Run: headless pygame with SDL's dummy video driver; simulated clock (each Clock.tick advances the game by its frame time, no real sleeping); random seed 0; keys injected as events and as key.get_pressed() state; no mouse input; restart key R tapped at the start of phases 3 and 4.
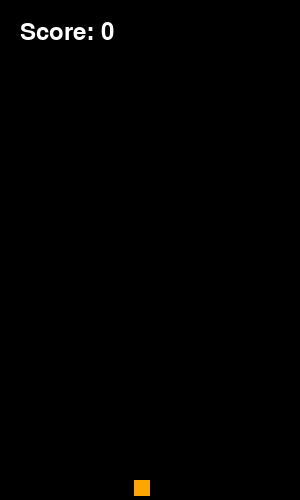
Frame 1 of 4 · flips 1–60 · no input
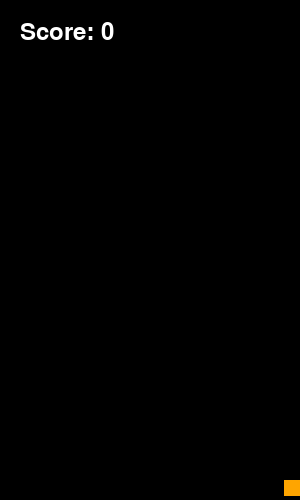
Frame 2 of 4 · flips 61–180 · tapped SPACE, RETURN · held RIGHT (→), D
Frame 3 of 4 · flips 181–300 · tapped R · held DOWN (↓), S · screen unchanged from frame 2, image omitted
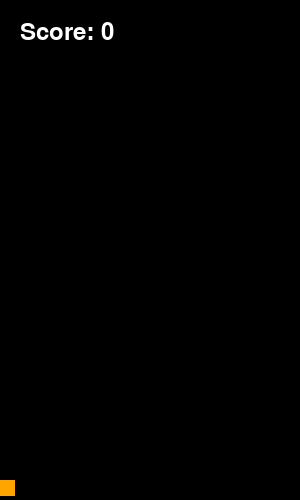
Frame 4 of 4 · flips 301–420 · tapped R · held LEFT (←), A, UP (↑), W

The pygame program that drew these frames:

import pygame
import random

clock = pygame.time.Clock()
pygame.init()
screen_w = 300
screen_h = 500
screen = pygame.display.set_mode((screen_w,screen_h))
pygame.display.set_caption("Game")

bg = pygame.Surface((screen_w,screen_h))



player = pygame.Surface((16,16))
player.fill('Orange')
player_x = 134
player_y = 480
player_speed = 5

enemy_y = 0
enemy = pygame.Surface((16,16))
enemy.fill('Violet')
enemy_list =[]
difficulty = pygame.USEREVENT + 2
pygame.time.set_timer(difficulty, 500)
delta_time = 400
enemy_timer = pygame.USEREVENT + 1
pygame.time.set_timer(enemy_timer, delta_time)



font = pygame.font.Font(None, 36)
lose_label = font.render("Game Over",True, (255, 255, 255))
restart_label = font.render("Pres r to restart",True, (255, 255, 255))
score = 0
running = True
gameplay = True


while running:
    font_score = font.render("Score: " + str(score), True, (255, 255, 255))
    screen.blit(bg,(0,0))
    screen.blit(player,(player_x,player_y))
    screen.blit(font_score, (20, 20))

    if gameplay:
        player_rect = player.get_rect(topleft = (player_x,player_y))

        if enemy_list:
            for (i, el) in enumerate(enemy_list):
                screen.blit(enemy, el)
                el.y += 10
                if el.y > screen_h + 30:
                    enemy_list.pop(i)
                    score += 1
                if player_rect.colliderect(el):
                    gameplay = False


        keys = pygame.key.get_pressed()
        if keys[pygame.K_a] and player_x > 0:
            player_x -= player_speed
        elif keys[pygame.K_d] and player_x < screen_w - 16:
            player_x += player_speed
        for event in pygame.event.get():
            if event.type == enemy_timer:
                enemy_list.append(enemy.get_rect(topleft=(random.randint(0, screen_w - 16), enemy_y)))
            if event.type == difficulty and delta_time - 25 > 0:
                delta_time -= 10
                pygame.time.set_timer(enemy_timer, delta_time)

    else:
        screen.fill('Red')
        screen.blit(font_score, (100, 150))
        screen.blit(lose_label,(80, 200))
        screen.blit(restart_label, (60, 250))
        keys = pygame.key.get_pressed()
        if keys[pygame.K_r]:
            gameplay = True
            player_x = 134
            player_y = 480
            enemy_list.clear()
            score = 0
            delta_time = 400
    pygame.display.update()



    for event in pygame.event.get():
        if event.type == pygame.QUIT:
            running = False
            pygame.quit()


    clock.tick(60)
